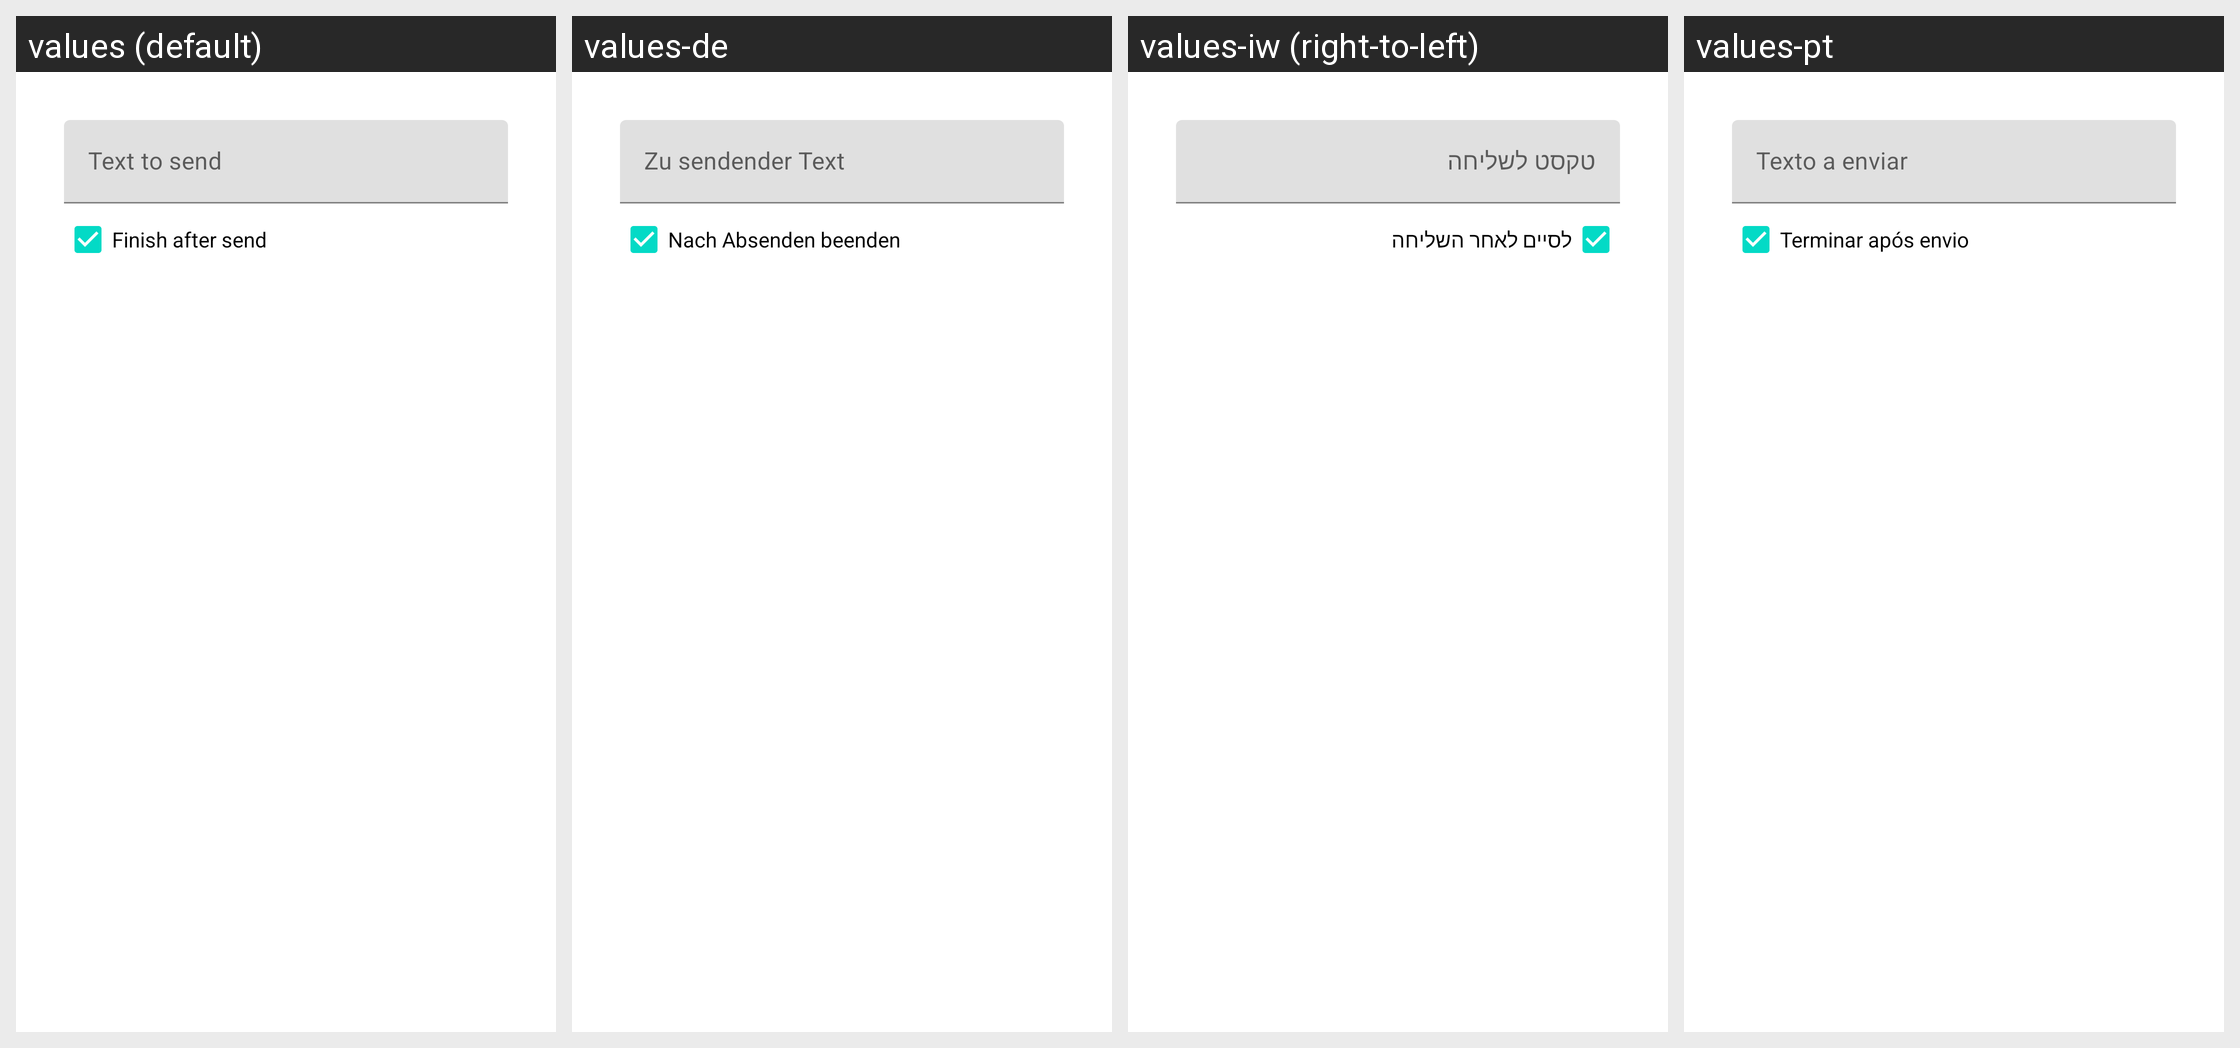

Strings drawn on this Android screen and how each of the app's shown locales translates them:
Android screen res/layout/dialog_send_text.xml rendered under 4 locales, left to right: values (default), values-de, values-iw (right-to-left), values-pt. Device: Nexus 5 (rendered at 1080×1920; each locale shown at half size, 540×960, under a caption strip naming it); theme Theme.MaterialComponents.DayNight.NoActionBar.
Other locales in the repository, not shown: values-ast, values-bg, values-bg-rBG, values-ca, values-cs, values-cs-rCZ, values-de-rDE, values-eo, values-es, values-es-rES, values-es-rMX, values-eu, values-eu-rES, values-fa, values-fi, values-fr, values-fr-rFR, values-fy-rNL, values-he, values-hr, values-hr-rHR, values-hu, values-hu-rHU, values-in, values-it, values-it-rIT, values-iw-rIL, values-ja, values-ko, values-ko-rKP, values-kw-rGB, values-lt, values-lt-rLT, values-mi, values-nl, values-pl, values-pl-rPL, values-pt-rBR, values-pt-rPT, values-ru, values-ru-rRU, values-sc, values-sk, values-sk-rSK, values-sl, values-sl-rSI, values-szl, values-uk, values-zh-rCN, values-zh-rTW.
Strings drawn on this screen, with the default value and each locale's value (text and hints the layout hard-codes, and strings that could not be matched under every locale, appear in the picture but are not listed):

text_to_send
  values: Text to send
  values-de: Zu sendender Text
  values-iw: טקסט לשליחה
  values-pt: Texto a enviar

finish_after_send
  values: Finish after send
  values-de: Nach Absenden beenden
  values-iw: לסיים לאחר השליחה
  values-pt: Terminar após envio
